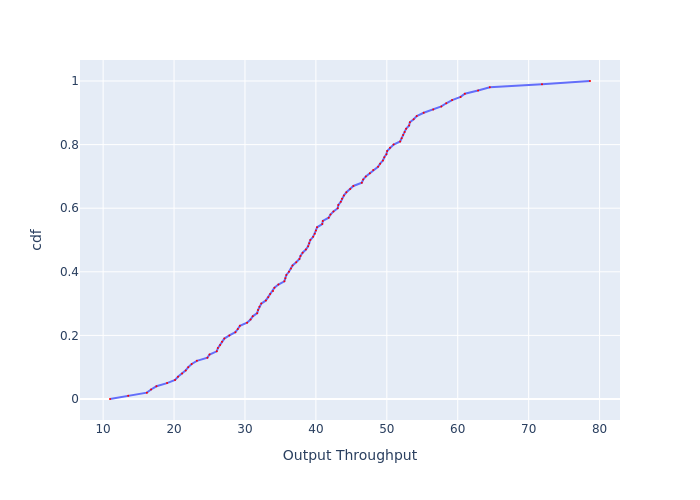

The file beside this chart, header and first rows:
, cdf, Output Throughput
0, 0.0, 10.97
1, 0.01, 13.53
2, 0.02, 16.17
3, 0.03, 16.76
4, 0.04, 17.51
5, 0.05, 19.01
6, 0.06, 20.15
7, 0.07, 20.55
8, 0.08, 21.14
9, 0.09, 21.65
10, 0.1, 22
11, 0.11, 22.49
12, 0.12, 23.22
13, 0.13, 24.7
14, 0.14, 25
15, 0.15, 26.02
16, 0.16, 26.18
17, 0.17, 26.5
18, 0.18, 26.76
19, 0.19, 27.09
20, 0.2, 27.8
21, 0.21, 28.65
22, 0.22, 28.99
23, 0.23, 29.28
24, 0.24, 30.3
25, 0.25, 30.78
26, 0.26, 31.09
27, 0.27, 31.72
28, 0.28, 31.85
29, 0.29, 32.04
30, 0.3, 32.3
31, 0.31, 32.95
32, 0.32, 33.28
33, 0.33, 33.55
34, 0.34, 33.95
35, 0.35, 34.16
36, 0.36, 34.71
37, 0.37, 35.55
38, 0.38, 35.69
39, 0.39, 35.84
40, 0.4, 36.2
41, 0.41, 36.49
42, 0.42, 36.71
43, 0.43, 37.23
44, 0.44, 37.68
45, 0.45, 37.83
46, 0.46, 38.13
47, 0.47, 38.59
48, 0.48, 38.9
49, 0.49, 39.06
50, 0.5, 39.21
51, 0.51, 39.61
52, 0.52, 39.85
53, 0.53, 40
54, 0.54, 40.17
55, 0.55, 40.89
56, 0.56, 40.98
57, 0.57, 41.8
58, 0.58, 42.06
59, 0.59, 42.48
... 41 more rows
